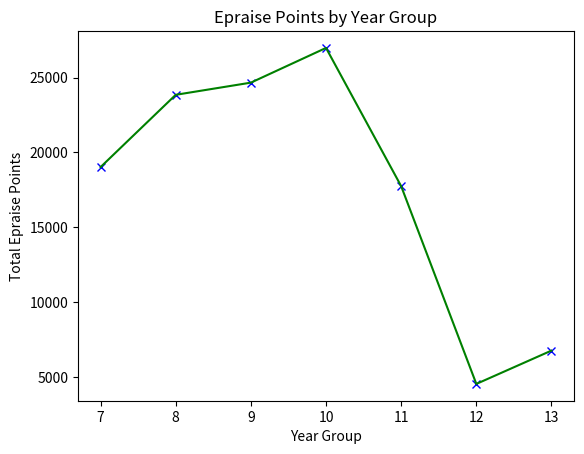

This chart was generated by the following Python code:

# create a dictionary that shows the year group and number of epraise points overall

import matplotlib.pyplot as plt
epraise_points_per_form = {
    '7A': 5206,
    '7C': 4247,
    '7H': 5344,
    '7P': 4226,
    '8A': 4983,
    '8C': 4220,
    '8H': 4943,
    '8P': 4281,
    '8T': 5419,
    '9A': 3184,
    '9C': 4390,
    '9H': 3676,
    '9L': 4451,
    '9P': 3657,
    '9T': 5300,
    '10A': 4418,
    '10C': 3736,
    '10H': 5379,
    '10L': 4792,
    '10P': 4130,
    '10T': 4520,
    '11A': 2942,
    '11C': 3110,
    '11H': 2963,
    '11L': 2917,
    '11P': 2669,
    '11T': 3146,
    '12C': 1505,
    '12P': 1327,
    '12T': 1720,
    '13C': 1939,
    '13P': 2439,
    '13T': 2399
}


# find the sum of epraise points for each year group

total7 = sum(value for key, value in epraise_points_per_form.items()
             if key.startswith('7'))
# print(total7)

total8 = sum(value for key, value in epraise_points_per_form.items()
             if key.startswith('8'))
# print(total8)

total9 = sum(value for key, value in epraise_points_per_form.items()
             if key.startswith('9'))
# print(total9)

total10 = sum(value for key, value in epraise_points_per_form.items()
              if key.startswith('10'))
# print(total10)

total11 = sum(value for key, value in epraise_points_per_form.items()
              if key.startswith('11'))
# print(total11)

total12 = sum(value for key, value in epraise_points_per_form.items()
              if key.startswith('12'))
# print(total12)

total13 = sum(value for key, value in epraise_points_per_form.items()
              if key.startswith('13'))
# print(total13)


# open matplotlib to show the trand of epraise points over the year groups

year_groups = ['7', '8', '9', '10', '11', '12', '13']
total_points = [total7, total8, total9, total10, total11, total12, total13]

plt.plot(year_groups, total_points, 'bx')
plt.plot(year_groups, total_points, "green")
plt.xlabel('Year Group')
plt.ylabel('Total Epraise Points')
plt.title('Epraise Points by Year Group')
plt.show()
